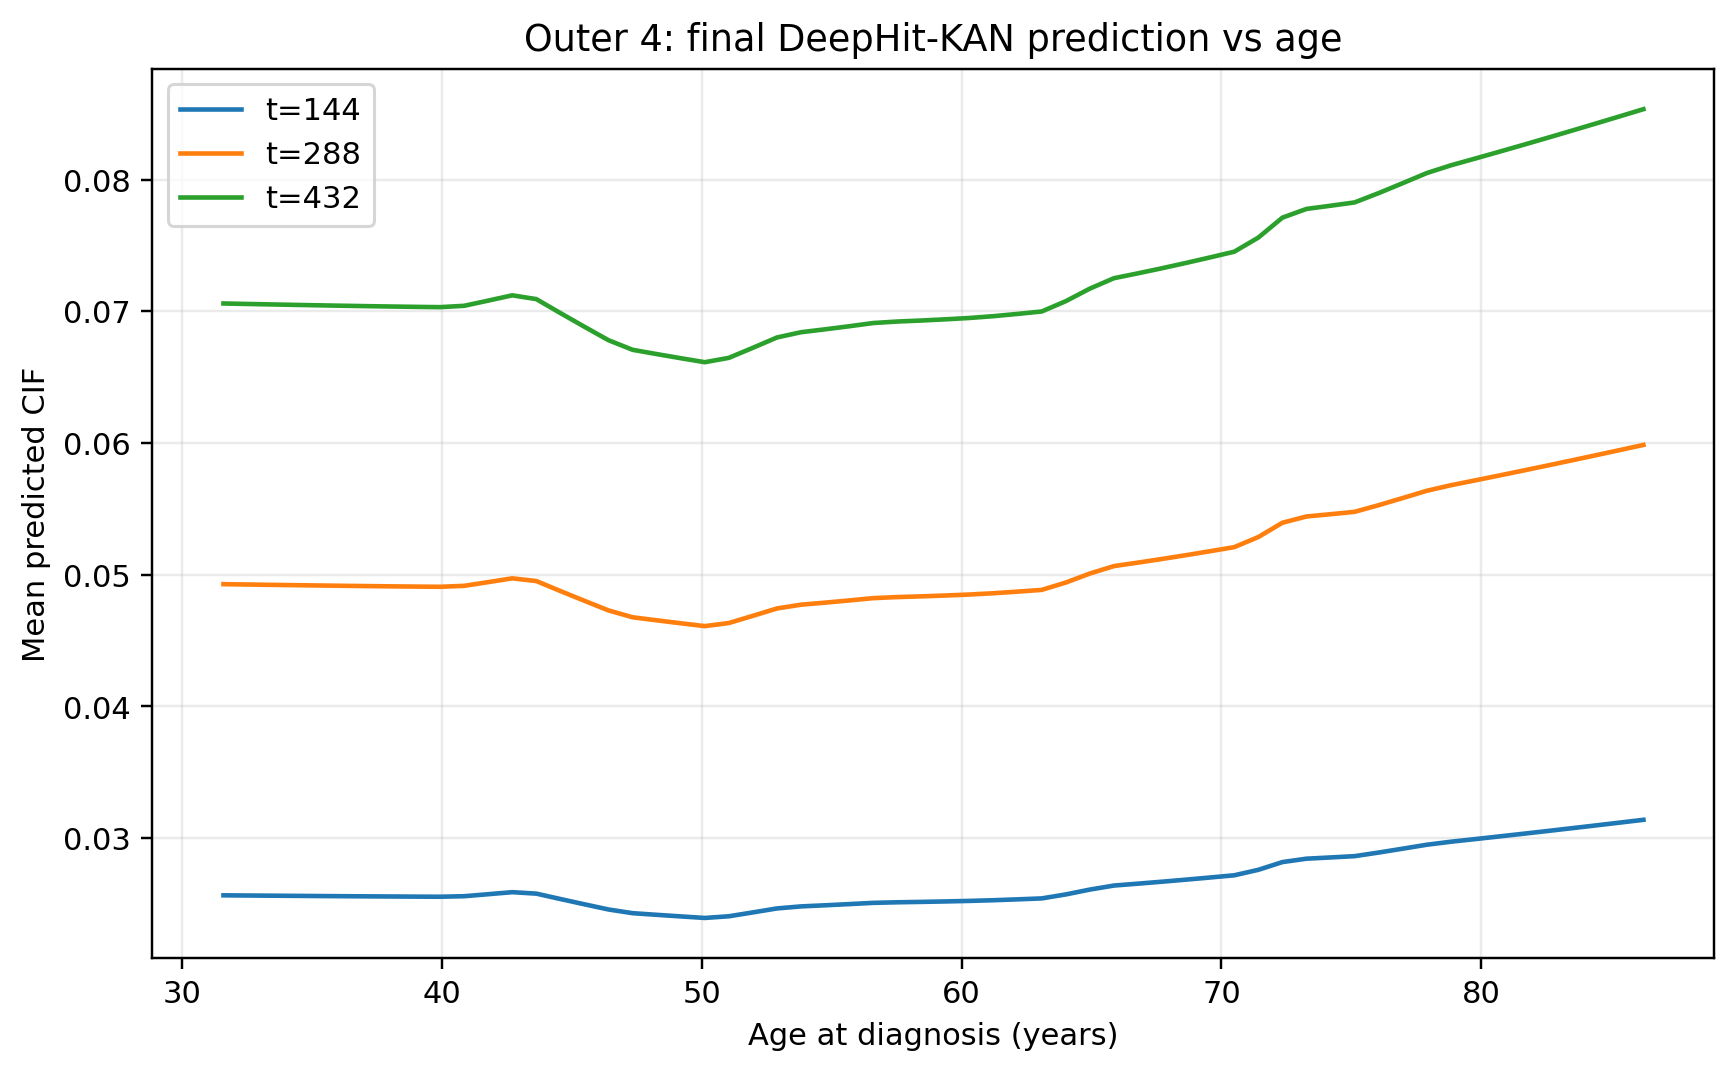

Source data for this figure (header and first rows):
age, mean_CIF_144, mean_CIF_288, mean_CIF_432
31.58, 0.02565, 0.04928, 0.0706
32.51, 0.02564, 0.04926, 0.07056
33.43, 0.02563, 0.04923, 0.07053
34.36, 0.02561, 0.04921, 0.07049
35.29, 0.0256, 0.04918, 0.07046
36.21, 0.02559, 0.04916, 0.07043
37.14, 0.02558, 0.04914, 0.0704
38.07, 0.02557, 0.04912, 0.07037
38.99, 0.02556, 0.0491, 0.07034
39.92, 0.02555, 0.04908, 0.07032
40.84, 0.02559, 0.04916, 0.07042
41.77, 0.02574, 0.04944, 0.07082
42.7, 0.02589, 0.04973, 0.07122
43.62, 0.02578, 0.04952, 0.07093
44.55, 0.02537, 0.04876, 0.06987
45.48, 0.02497, 0.04802, 0.06883
46.4, 0.02458, 0.04729, 0.06781
47.33, 0.0243, 0.04677, 0.06708
48.26, 0.02417, 0.04654, 0.06676
49.18, 0.02405, 0.04631, 0.06644
50.11, 0.02394, 0.0461, 0.06614
51.04, 0.02406, 0.04634, 0.06647
51.96, 0.02436, 0.04688, 0.06724
52.89, 0.02466, 0.04744, 0.06802
53.82, 0.02481, 0.04773, 0.06842
54.74, 0.0249, 0.04788, 0.06864
55.67, 0.02499, 0.04805, 0.06887
56.6, 0.02508, 0.04822, 0.06912
57.52, 0.02513, 0.0483, 0.06923
58.45, 0.02516, 0.04836, 0.06931
59.37, 0.02519, 0.04842, 0.0694
60.3, 0.02523, 0.0485, 0.0695
61.23, 0.02528, 0.0486, 0.06964
62.15, 0.02535, 0.04872, 0.06981
63.08, 0.02542, 0.04885, 0.06999
64.01, 0.02572, 0.04941, 0.07078
64.93, 0.02609, 0.05009, 0.07173
65.86, 0.0264, 0.05066, 0.07252
66.79, 0.02654, 0.05092, 0.07289
67.71, 0.02669, 0.0512, 0.07328
68.64, 0.02685, 0.05149, 0.07368
69.57, 0.02701, 0.05179, 0.0741
70.49, 0.02718, 0.0521, 0.07453
71.42, 0.02759, 0.05286, 0.0756
72.35, 0.02818, 0.05395, 0.07712
73.27, 0.02844, 0.05442, 0.07778
74.2, 0.02853, 0.0546, 0.07802
75.13, 0.02863, 0.05478, 0.07827
76.05, 0.0289, 0.05528, 0.07898
76.98, 0.0292, 0.05583, 0.07974
77.9, 0.0295, 0.05638, 0.08051
78.83, 0.02972, 0.0568, 0.08109
79.76, 0.02992, 0.05716, 0.0816
80.68, 0.03012, 0.05753, 0.08212
81.61, 0.03033, 0.05791, 0.08264
82.54, 0.03054, 0.05829, 0.08317
83.46, 0.03075, 0.05868, 0.08371
84.39, 0.03096, 0.05907, 0.08425
85.32, 0.03117, 0.05946, 0.0848
86.24, 0.03139, 0.05986, 0.08536
